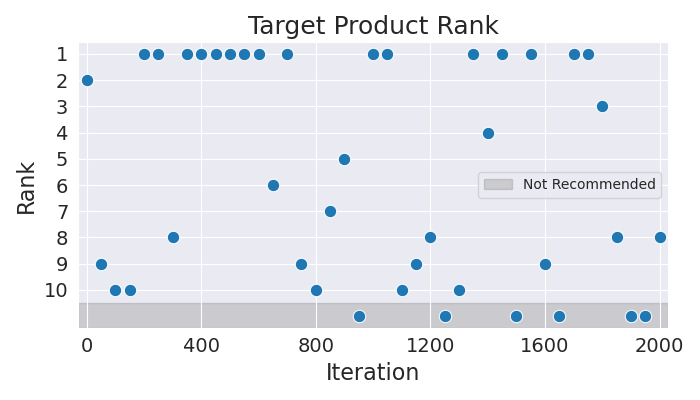

The file beside this chart, header and first rows:
Iteration, Rank
0, 2
50, 9
100, 10
150, 10
200, 1
250, 1
300, 8
350, 1
400, 1
450, 1
500, 1
550, 1
600, 1
650, 6
700, 1
750, 9
800, 10
850, 7
900, 5
950, 11
1000, 1
1050, 1
1100, 10
1150, 9
1200, 8
1250, 11
1300, 10
1350, 1
1400, 4
1450, 1
1500, 11
1550, 1
1600, 9
1650, 11
1700, 1
1750, 1
1800, 3
1850, 8
1900, 11
1950, 11
2000, 8
